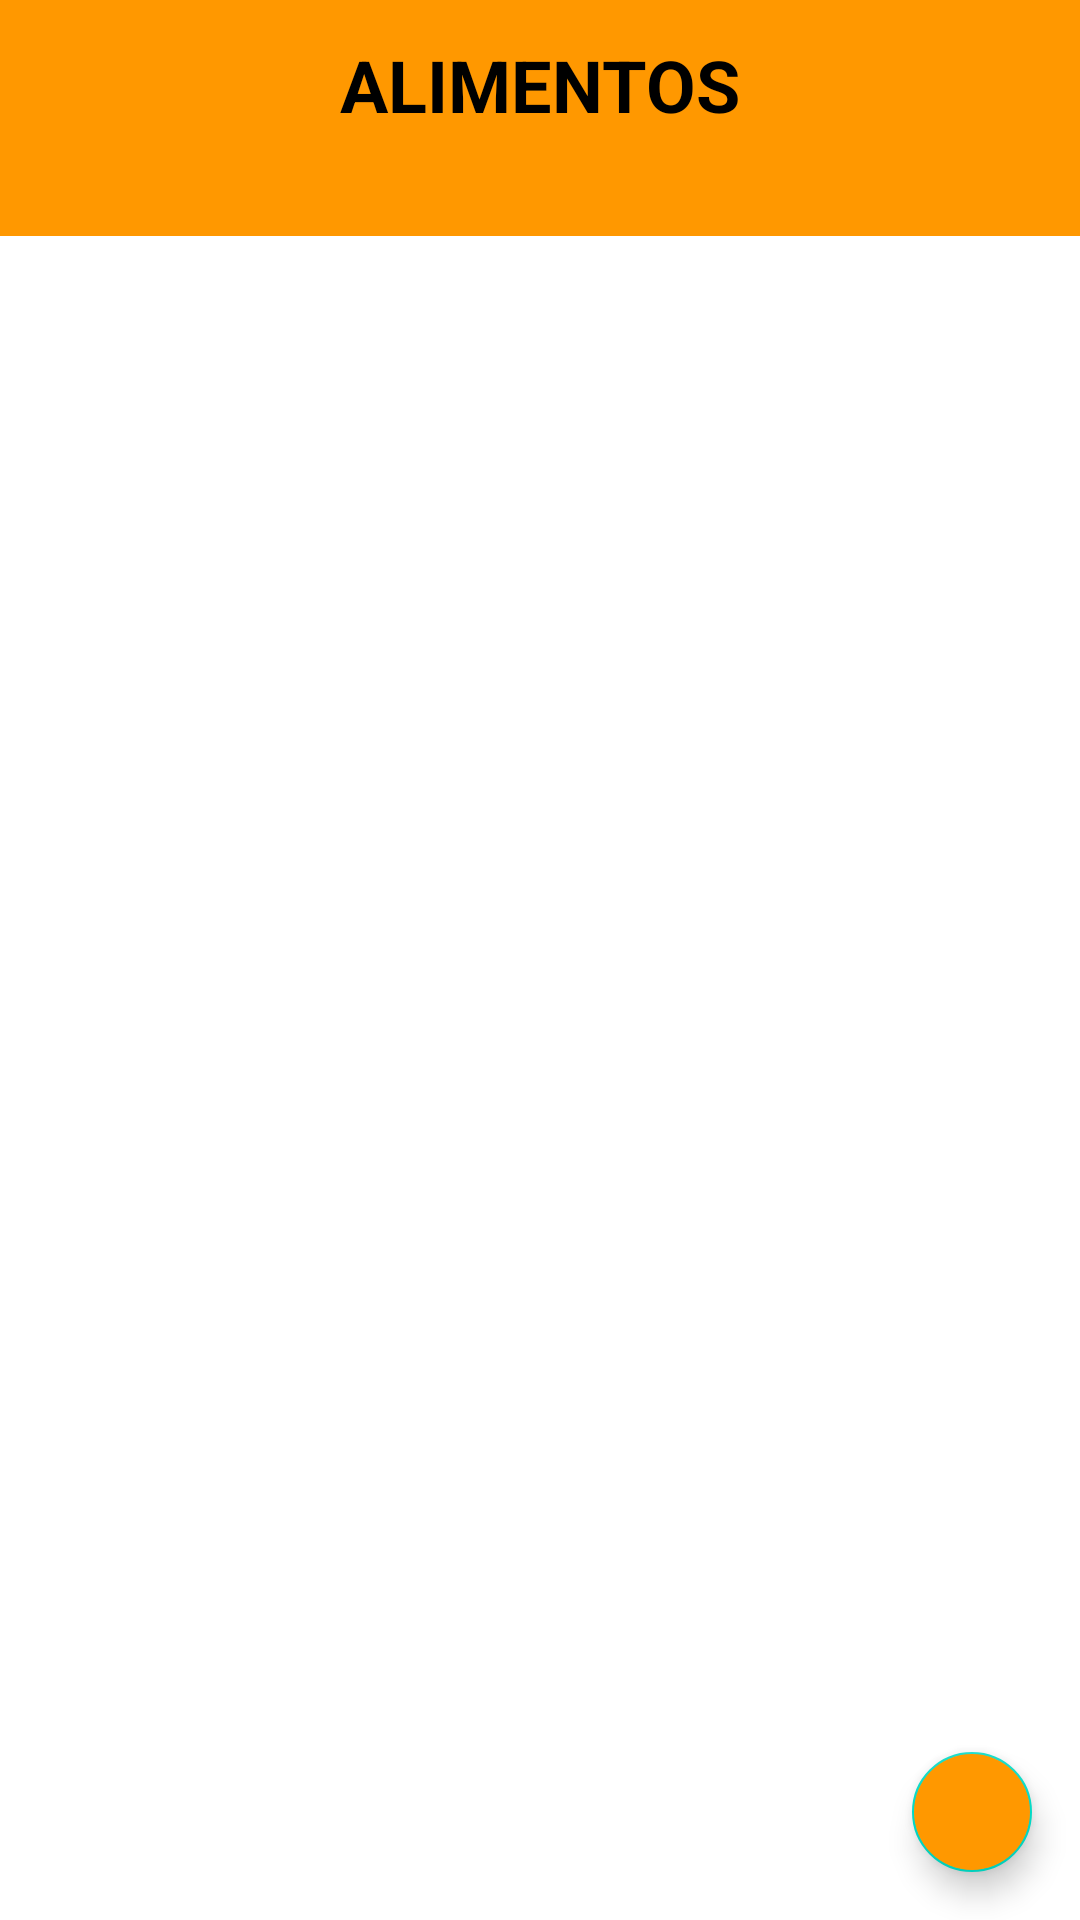

The Android layout XML behind this screen, and the referenced resources:
<!-- AndroidManifest.xml: application theme Theme.FeedingGood -->
<!-- res/layout/fragment_food_list.xml -->
<?xml version="1.0" encoding="utf-8"?>
<androidx.coordinatorlayout.widget.CoordinatorLayout
    xmlns:android="http://schemas.android.com/apk/res/android"
    xmlns:app="http://schemas.android.com/apk/res-auto"
    xmlns:tools="http://schemas.android.com/tools"

    android:layout_width="match_parent"
    android:layout_height="match_parent">

    <androidx.constraintlayout.widget.ConstraintLayout

        android:layout_width="match_parent"
        android:layout_height="match_parent"
        tools:context=".ui.logs.LogsFragment">

        <androidx.constraintlayout.widget.ConstraintLayout
            android:id="@+id/clList"
            android:layout_width="match_parent"
            android:layout_height="wrap_content"
            app:layout_constraintStart_toStartOf="parent"
            app:layout_constraintEnd_toEndOf="parent"
            app:layout_constraintTop_toTopOf="parent"
            android:paddingBottom="@dimen/tiny_175"
            android:background="@color/orange">

            <ImageView
                android:id="@+id/ivLogout"
                android:layout_width="@dimen/large_100"
                android:layout_height="@dimen/large_100"
                android:layout_marginStart="@dimen/normal_100"
                android:contentDescription="@string/content_description"
                android:src="@drawable/ic_logout"
                app:layout_constraintBottom_toBottomOf="@+id/tvTitle"
                app:layout_constraintStart_toStartOf="parent"
                app:layout_constraintTop_toTopOf="@+id/tvTitle" />

            <ImageView
                android:id="@+id/ivUserList"
                android:layout_width="@dimen/large_100"
                android:layout_height="@dimen/large_100"
                android:layout_marginStart="@dimen/normal_100"
                android:contentDescription="@string/content_description"
                android:src="@drawable/ic_user"
                app:layout_constraintBottom_toBottomOf="@+id/tvTitle"
                app:layout_constraintStart_toEndOf="@+id/ivLogout"
                app:layout_constraintTop_toTopOf="@+id/tvTitle" />

            <TextView
                android:id="@+id/tvTitle"
                android:layout_width="wrap_content"
                android:layout_height="wrap_content"
                android:layout_marginTop="@dimen/small_150"
                android:textColor="@color/black"
                android:textSize="@dimen/text_normal_150"
                android:textStyle="bold"
                android:text="@string/food_list_adapter_title"
                app:layout_constraintStart_toStartOf="parent"
                app:layout_constraintEnd_toEndOf="parent"
                app:layout_constraintTop_toTopOf="parent" />

            <ImageView
                android:id="@+id/ivDeleteAll"
                android:layout_width="wrap_content"
                android:layout_height="wrap_content"
                android:layout_marginEnd="@dimen/normal_100"
                android:contentDescription="@string/content_description"
                android:src="@drawable/ic_delete"
                app:layout_constraintBottom_toBottomOf="@+id/tvTitle"
                app:layout_constraintEnd_toEndOf="parent"
                app:layout_constraintTop_toTopOf="@+id/tvTitle"
                app:tint="@color/black" />

            <TextView
                android:id="@+id/tvUser"
                android:layout_width="wrap_content"
                android:layout_height="wrap_content"
                android:layout_marginTop="@dimen/small_150"
                android:layout_marginStart="@dimen/normal_100"
                android:textSize="@dimen/text_small_125"
                android:textStyle="bold"
                tools:text="Usuario: Pedro Orós"
                app:layout_constraintStart_toStartOf="parent"
                app:layout_constraintTop_toBottomOf="@+id/tvTitle" />

            <TextView
                android:id="@+id/tvDate"
                android:layout_width="wrap_content"
                android:layout_height="wrap_content"
                android:layout_marginTop="@dimen/small_150"
                android:layout_marginEnd="@dimen/normal_100"
                android:textSize="@dimen/text_small_125"
                android:textStyle="bold"
                tools:text="30/04/24"
                app:layout_constraintEnd_toEndOf="parent"
                app:layout_constraintTop_toBottomOf="@+id/tvTitle" />

        </androidx.constraintlayout.widget.ConstraintLayout>

            <androidx.recyclerview.widget.RecyclerView
                android:id="@+id/rvLogs"
                android:layout_width="match_parent"
                android:layout_height="wrap_content"
                android:layout_marginTop="@dimen/small_100"
                app:layout_constraintTop_toBottomOf="@+id/clList"
                tools:listitem="@layout/food_list_item" />

        <TextView
            android:id="@+id/tvEmptyList"
            android:layout_width="wrap_content"
            android:layout_height="wrap_content"
            android:textSize="@dimen/text_normal_150"
            android:textStyle="bold"
            android:text="@string/empty_list"
            app:layout_constraintBottom_toBottomOf="parent"
            app:layout_constraintEnd_toEndOf="parent"
            app:layout_constraintStart_toStartOf="parent"
            app:layout_constraintTop_toTopOf="parent"
            android:visibility="gone"
            tools:visibility="visible" />

    </androidx.constraintlayout.widget.ConstraintLayout>

    <com.google.android.material.floatingactionbutton.FloatingActionButton
        android:id="@+id/fabTest"
        android:layout_width="wrap_content"
        android:layout_height="wrap_content"
        android:layout_gravity="end|bottom"
        android:layout_marginEnd="@dimen/normal_100"
        android:layout_marginBottom="@dimen/normal_100"
        android:backgroundTint="@color/orange"
        android:contentDescription="@string/content_description"
        android:src="@drawable/ic_add"
        app:fabSize="mini"
        app:tint="@color/white" />

</androidx.coordinatorlayout.widget.CoordinatorLayout>
<!-- res/layout/food_list_item.xml (included above) -->
<?xml version="1.0" encoding="utf-8"?>
<com.google.android.material.card.MaterialCardView
    xmlns:android="http://schemas.android.com/apk/res/android"
    xmlns:app="http://schemas.android.com/apk/res-auto"
    xmlns:tools="http://schemas.android.com/tools"

    android:layout_width="match_parent"
    android:layout_height="@dimen/xlarge_112"
    android:layout_marginHorizontal="@dimen/normal_100"
    android:layout_marginBottom="@dimen/normal_100"
    app:cardCornerRadius="@dimen/tiny_162_5"
    app:strokeColor="@color/item_list_rectangle"
    app:strokeWidth="@dimen/tiny_100">

    <androidx.constraintlayout.widget.ConstraintLayout
        android:layout_width="match_parent"
        android:layout_height="match_parent">

        <androidx.constraintlayout.widget.ConstraintLayout
            android:id="@+id/clStatus"
            android:layout_width="@dimen/normal_150"
            android:layout_height="@dimen/hide"
            app:layout_constraintTop_toTopOf="parent"
            app:layout_constraintBottom_toBottomOf="parent"
            app:layout_constraintStart_toStartOf="parent"
            android:gravity="center"
            tools:background="@color/pink">

        </androidx.constraintlayout.widget.ConstraintLayout>

        <TextView
            android:id="@+id/tvName"
            android:layout_width="0dp"
            android:layout_height="wrap_content"
            android:layout_marginStart="@dimen/normal_100"
            android:layout_marginEnd="@dimen/large_150"
            android:layout_marginTop="4dp"
            android:lines="2"
            android:ellipsize="end"
            android:textColor="@color/item_list_text_color"
            android:textSize="@dimen/text_small_175"
            android:textStyle="bold"
            app:layout_constraintStart_toEndOf="@+id/clStatus"
            app:layout_constraintEnd_toStartOf="@+id/tvType"
            app:layout_constraintTop_toTopOf="parent"
            tools:text="Lechuga" />

        <TextView
            android:id="@+id/tvType"
            android:layout_width="wrap_content"
            android:layout_height="wrap_content"
            app:layout_constraintTop_toTopOf="@+id/tvName"
            app:layout_constraintEnd_toEndOf="parent"
            android:layout_marginEnd="@dimen/normal_100"
            android:textColor="@color/item_list_text_color"
            android:textSize="@dimen/title_text_normal_size"
            tools:text="Hortaliza" />

        <TextView
            android:id="@+id/tvDate"
            android:layout_width="wrap_content"
            android:layout_height="wrap_content"
            android:scrollbars="vertical"
            android:textColor="@color/item_list_light_text_color"
            android:textSize="@dimen/title_text_small_size"
            app:layout_constraintTop_toBottomOf="@+id/tvName"
            app:layout_constraintBottom_toBottomOf="parent"
            app:layout_constraintStart_toStartOf="@+id/tvName"
            tools:text="29/04/24" />

    </androidx.constraintlayout.widget.ConstraintLayout>

</com.google.android.material.card.MaterialCardView>
<!-- resources referenced by this layout -->
<resources>
  <color name="black">#FF000000</color>
  <color name="item_list_light_text_color">#979797</color>
  <color name="item_list_rectangle">#F4F4F4</color>
  <color name="item_list_text_color">#4F4F4F</color>
  <color name="orange">#FF9800</color>
  <color name="pink">#EC63BA</color>
  <color name="white">#FFFFFFFF</color>
  <dimen name="hide">0dp</dimen>
  <dimen name="large_100">32dp</dimen>
  <dimen name="large_150">48dp</dimen>
  <dimen name="normal_100">16dp</dimen>
  <dimen name="normal_150">24dp</dimen>
  <dimen name="small_100">8dp</dimen>
  <dimen name="small_150">12dp</dimen>
  <dimen name="text_normal_150">24sp</dimen>
  <dimen name="text_small_125">12sp</dimen>
  <dimen name="text_small_175">16sp</dimen>
  <dimen name="tiny_100">1dp</dimen>
  <dimen name="tiny_162_5">5dp</dimen>
  <dimen name="tiny_175">6dp</dimen>
  <dimen name="title_text_normal_size">13sp</dimen>
  <dimen name="title_text_small_size">12sp</dimen>
  <dimen name="xlarge_112">70dp</dimen>
  <string name="content_description">Descripción del elemento</string>
  <string name="empty_list">Lista vacía</string>
  <string name="food_list_adapter_title">ALIMENTOS</string>
  <style name="Theme.FeedingGood" parent="Base.Theme.FeedingGood" />
  <style name="Base.Theme.FeedingGood" parent="Theme.MaterialComponents.DayNight.DarkActionBar">
          
          
          <item name="colorPrimary">#FF9800</item>
          <item name="colorPrimaryDark">#000000</item>
      </style>
</resources>
